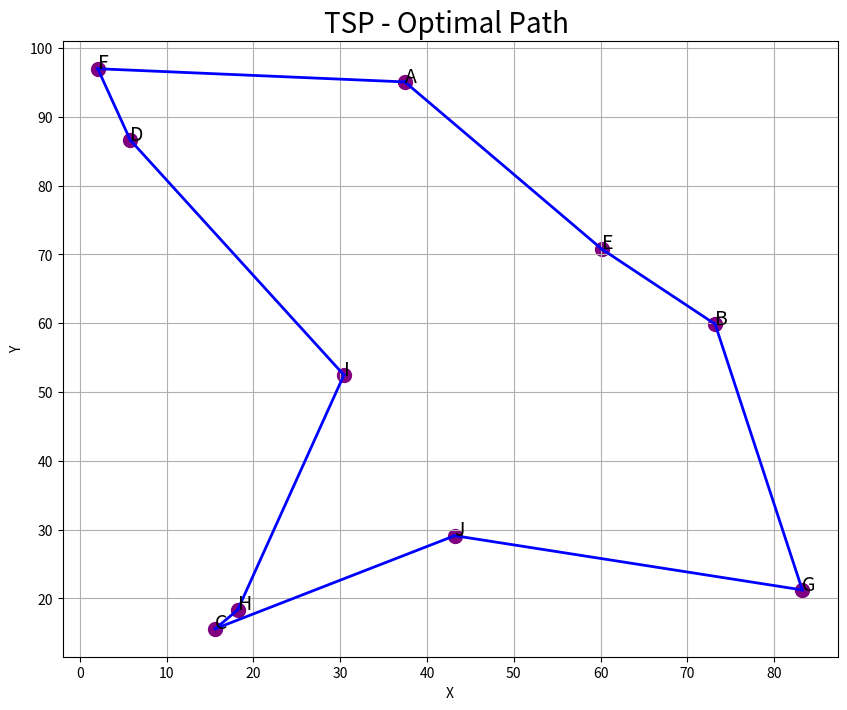

Python code for this plot:
import numpy as np
import matplotlib.pyplot as plt

# set of 10 Cities with random ordinates 
city_names = ["A","B","C","D","E","F","G","H","I","J"]

np.random.seed(42)
city_coordinates = {city: np.random.rand(2) * 100 for city in city_names}

# Function to compute the distance matrix between cities
def compute_distance_matrix(city_names):
    num_cities = len(city_names)
    distance_matrix = np.zeros((num_cities, num_cities))
    for i, city_i in enumerate(city_names):
        for j, city_j in enumerate(city_names):
            if i != j:
                distance_matrix[i, j] = np.linalg.norm(
                    city_coordinates[city_i] - city_coordinates[city_j]
                )
    return distance_matrix

# Class to solve the Traveling Salesman Problem
class TravelingSalesmanSolver:
    def __init__(self, city_names, distance_matrix):
        self.city_names = city_names
        self.num_cities = len(city_names)
        self.distance_matrix = distance_matrix

    def calculate_tour_cost(self, tour):
        cost = sum(
            self.distance_matrix[tour[i], tour[i + 1]]
            for i in range(self.num_cities - 1)
        )
        cost += self.distance_matrix[tour[-1], tour[0]]
        return cost

    def find_optimal_tour(self, max_iterations=150000):
        best_cost = float("inf")
        best_tour = None
        current_tour = np.random.permutation(self.num_cities)

        for _ in range(max_iterations):
            i, j = np.random.choice(self.num_cities, 2, replace=False)
            current_tour[i], current_tour[j] = current_tour[j], current_tour[i]
            current_cost = self.calculate_tour_cost(current_tour)

            if current_cost < best_cost:
                best_cost = current_cost
                best_tour = current_tour.copy()

        return best_tour, best_cost

# Calculate the distance matrix
distance_matrix = compute_distance_matrix(city_names)
# Create an instance of the TSP solver
tsp_solver = TravelingSalesmanSolver(city_names, distance_matrix)
# Solve the TSP
optimal_tour, minimum_cost = tsp_solver.find_optimal_tour()
# Display the optimal tour and its cost
print("\nOptimal Tour Order:")
for idx in optimal_tour:
    print(city_names[idx], "-> ", end="")
print(city_names[optimal_tour[0]])

print("\nMinimum Path Cost:", round(minimum_cost, 3))

# Visualize the cities and the optimal tour
plt.figure(figsize=(10,8))
for city in city_names:
    plt.scatter(*city_coordinates[city], color="purple", s=100)
    plt.text(*city_coordinates[city], city, fontsize=14)

for i in range(len(optimal_tour) - 1):
    plt.plot(
        [city_coordinates[city_names[optimal_tour[i]]][0], city_coordinates[city_names[optimal_tour[i+1]]][0]],
        [city_coordinates[city_names[optimal_tour[i]]][1], city_coordinates[city_names[optimal_tour[i+1]]][1]],
        color="blue", linewidth=2
    )

plt.plot(
    [city_coordinates[city_names[optimal_tour[-1]]][0], city_coordinates[city_names[optimal_tour[0]]][0]],
    [city_coordinates[city_names[optimal_tour[-1]]][1], city_coordinates[city_names[optimal_tour[0]]][1]],
    color="blue", linewidth=2
)

plt.title("TSP - Optimal Path ", fontsize=20)
plt.xlabel("X")
plt.ylabel("Y")
plt.grid(True)
plt.show()
